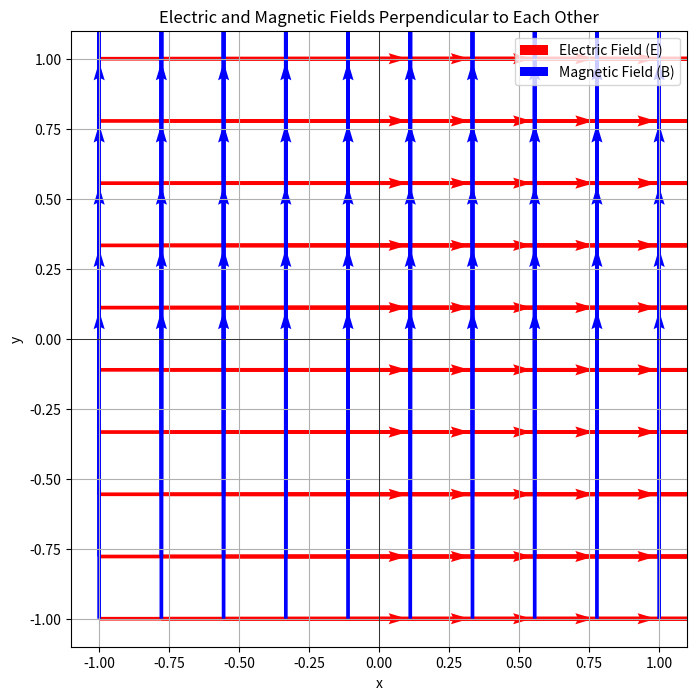

The script that saved this image:
import numpy as np
import matplotlib.pyplot as plt

# Define the grid
x = np.linspace(-1, 1, 10)
y = np.linspace(-1, 1, 10)
X, Y = np.meshgrid(x, y)

# Electric field vector (E) in the x-direction
Ex = np.ones_like(X)
Ey = np.zeros_like(Y)

# Magnetic field vector (B) in the y-direction
Bx = np.zeros_like(X)
By = np.ones_like(Y)

# Plotting
plt.figure(figsize=(8, 8))
plt.quiver(X, Y, Ex, Ey, scale=2, color='r', label='Electric Field (E)')
plt.quiver(X, Y, Bx, By, scale=2, color='b', label='Magnetic Field (B)')
plt.xlabel('x')
plt.ylabel('y')
plt.title('Electric and Magnetic Fields Perpendicular to Each Other')
plt.xlim(-1.1, 1.1)
plt.ylim(-1.1, 1.1)
plt.axhline(0, color='k', linewidth=0.5)
plt.axvline(0, color='k', linewidth=0.5)
plt.gca().set_aspect('equal', adjustable='box')
plt.legend()
plt.grid(True)
plt.show()
